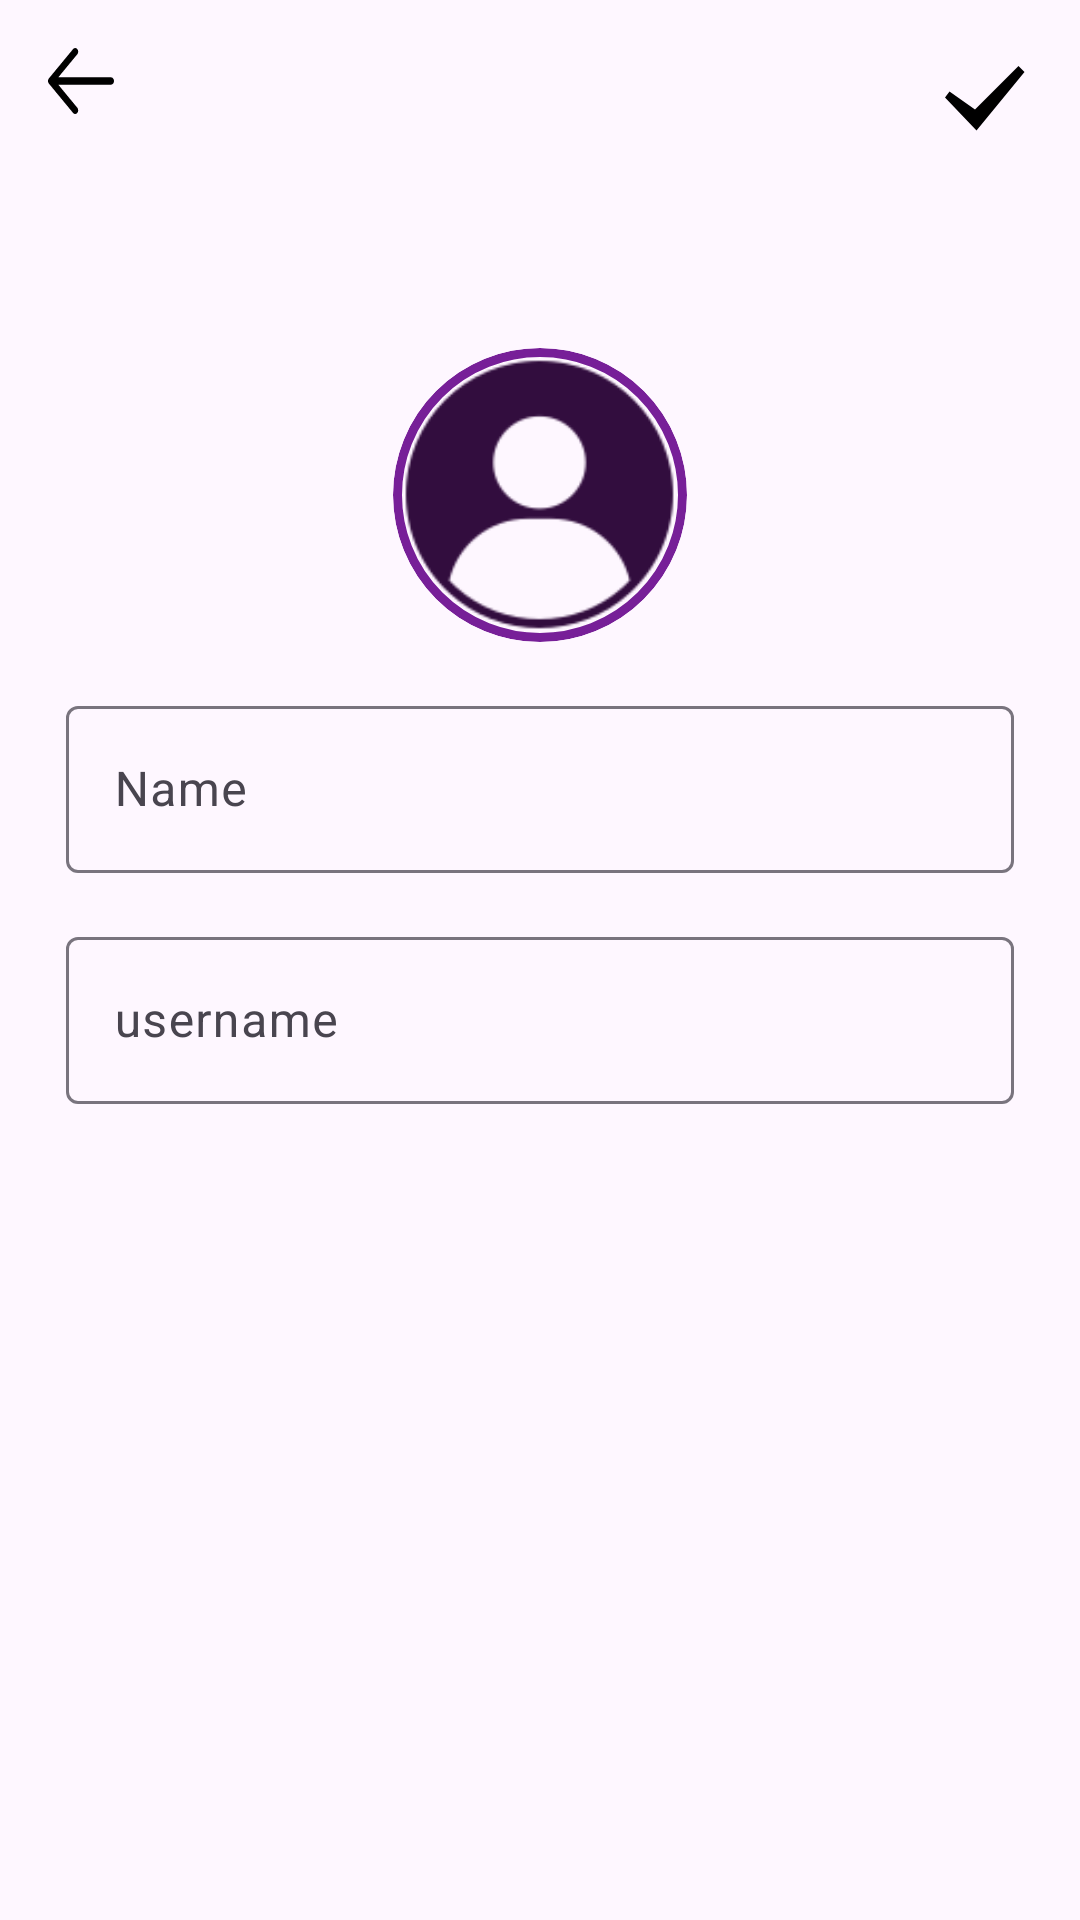

The Android layout XML behind this screen, and the referenced resources:
<!-- AndroidManifest.xml: application theme Theme.MyMessenger -->
<!-- res/layout/fragment_edit_profile.xml -->
<?xml version="1.0" encoding="utf-8"?>
<LinearLayout xmlns:android="http://schemas.android.com/apk/res/android"
    xmlns:tools="http://schemas.android.com/tools"
    android:layout_width="match_parent"
    android:layout_height="match_parent"
    android:orientation="vertical"
    xmlns:app="http://schemas.android.com/apk/res-auto"
    tools:context=".mainUi.profile.EditProfileFragment">
    <RelativeLayout
        android:layout_width="match_parent"
        android:layout_height="wrap_content">
        <ImageView
            android:id="@+id/back"
            android:layout_width="22dp"
            android:layout_height="22dp"
            android:layout_margin="16dp"
            android:background="@drawable/arrow___left" />
        <ImageView
            android:id="@+id/edit_save"
            android:layout_width="32dp"
            android:layout_height="32dp"
            android:background="@drawable/check"
            android:layout_alignParentEnd="true"
            android:layout_margin="16dp"/>
    </RelativeLayout>

    <com.google.android.material.card.MaterialCardView
        android:layout_width="98dp"
        android:layout_height="98dp"
        android:layout_gravity="center"
        app:cardCornerRadius="49dp"
        android:layout_marginTop="52dp"
        app:strokeColor="@color/pink77"
        app:strokeWidth="3dp">

        <ImageView
            android:layout_width="95dp"
            android:layout_height="95dp"
            android:layout_gravity="center"
            android:background="@drawable/person" />
    </com.google.android.material.card.MaterialCardView>


    <com.google.android.material.textfield.TextInputLayout
        android:layout_width="match_parent"
        android:layout_height="wrap_content"
        android:layout_marginHorizontal="22dp"
        android:layout_marginTop="16dp">
        <com.google.android.material.textfield.TextInputEditText
            android:id="@+id/edit_text_name"
            android:layout_width="match_parent"
            android:layout_height="wrap_content"
            android:hint="@string/name"/>

    </com.google.android.material.textfield.TextInputLayout>

    <com.google.android.material.textfield.TextInputLayout
        android:layout_width="match_parent"
        android:layout_height="wrap_content"
        android:layout_marginHorizontal="22dp"
        android:layout_marginTop="16dp">
        <com.google.android.material.textfield.TextInputEditText
            android:id="@+id/edit_text_username"
            android:layout_width="match_parent"
            android:layout_height="wrap_content"
            android:hint="@string/username"/>
    </com.google.android.material.textfield.TextInputLayout>

</LinearLayout>
<!-- resources referenced by this layout -->
<resources>
  <color name="pink77">#771F98</color>
  <!-- drawable arrow___left (drawable) -->
  <vector xmlns:android="http://schemas.android.com/apk/res/android"
      android:width="20dp"
      android:height="20dp"
      android:viewportWidth="20"
      android:viewportHeight="20">
    <path
        android:pathData="M20,10C20,10.561 19.658,11.024 19.214,11.097L19.091,11.107L3.11,11.106L8.884,18.108C9.239,18.54 9.241,19.241 8.886,19.674C8.564,20.068 8.059,20.105 7.703,19.784L7.601,19.677L0.267,10.785C0.221,10.728 0.18,10.667 0.145,10.602C0.135,10.582 0.126,10.562 0.116,10.542C0.107,10.524 0.1,10.506 0.092,10.488C0.082,10.461 0.072,10.434 0.063,10.405C0.055,10.384 0.049,10.362 0.044,10.341C0.037,10.315 0.03,10.287 0.025,10.258C0.021,10.238 0.017,10.219 0.014,10.2C0.01,10.171 0.007,10.141 0.005,10.111C0.002,10.088 0.001,10.066 0,10.043C0,10.029 0,10.015 0,10L0,9.957C0.001,9.936 0.002,9.914 0.004,9.892L0,10C0,9.93 0.005,9.862 0.015,9.796C0.018,9.78 0.021,9.764 0.024,9.747C0.03,9.714 0.038,9.682 0.046,9.651C0.05,9.635 0.055,9.618 0.061,9.602C0.071,9.568 0.083,9.537 0.096,9.506C0.101,9.491 0.108,9.476 0.115,9.461C0.126,9.436 0.138,9.413 0.15,9.39C0.159,9.374 0.169,9.357 0.179,9.341L0.187,9.328C0.211,9.289 0.238,9.252 0.266,9.217L0.267,9.216L7.601,0.323C7.956,-0.109 8.532,-0.107 8.886,0.326C9.208,0.72 9.237,1.335 8.972,1.768L8.884,1.892L3.113,8.892L19.091,8.893C19.593,8.893 20,9.389 20,10Z"
        android:fillColor="#000000"/>
  </vector>
  <!-- drawable check (drawable) -->
  <vector xmlns:android="http://schemas.android.com/apk/res/android"
      android:width="128dp"
      android:height="128dp"
      android:viewportWidth="64"
      android:viewportHeight="64">
    <path
        android:fillColor="#FF000000"
        android:pathData="M27,55L6,33 9,29 26,41 55,12 59,16z"/>
  </vector>
  <!-- drawable person: png bitmap (drawable, 4853 bytes) -->
  <string name="name">Name</string>
  <string name="username">username</string>
  <style name="Theme.MyMessenger" parent="Base.Theme.MyMessenger" />
  <style name="Base.Theme.MyMessenger" parent="Theme.Material3.DayNight.NoActionBar">
          
          
      </style>
</resources>
